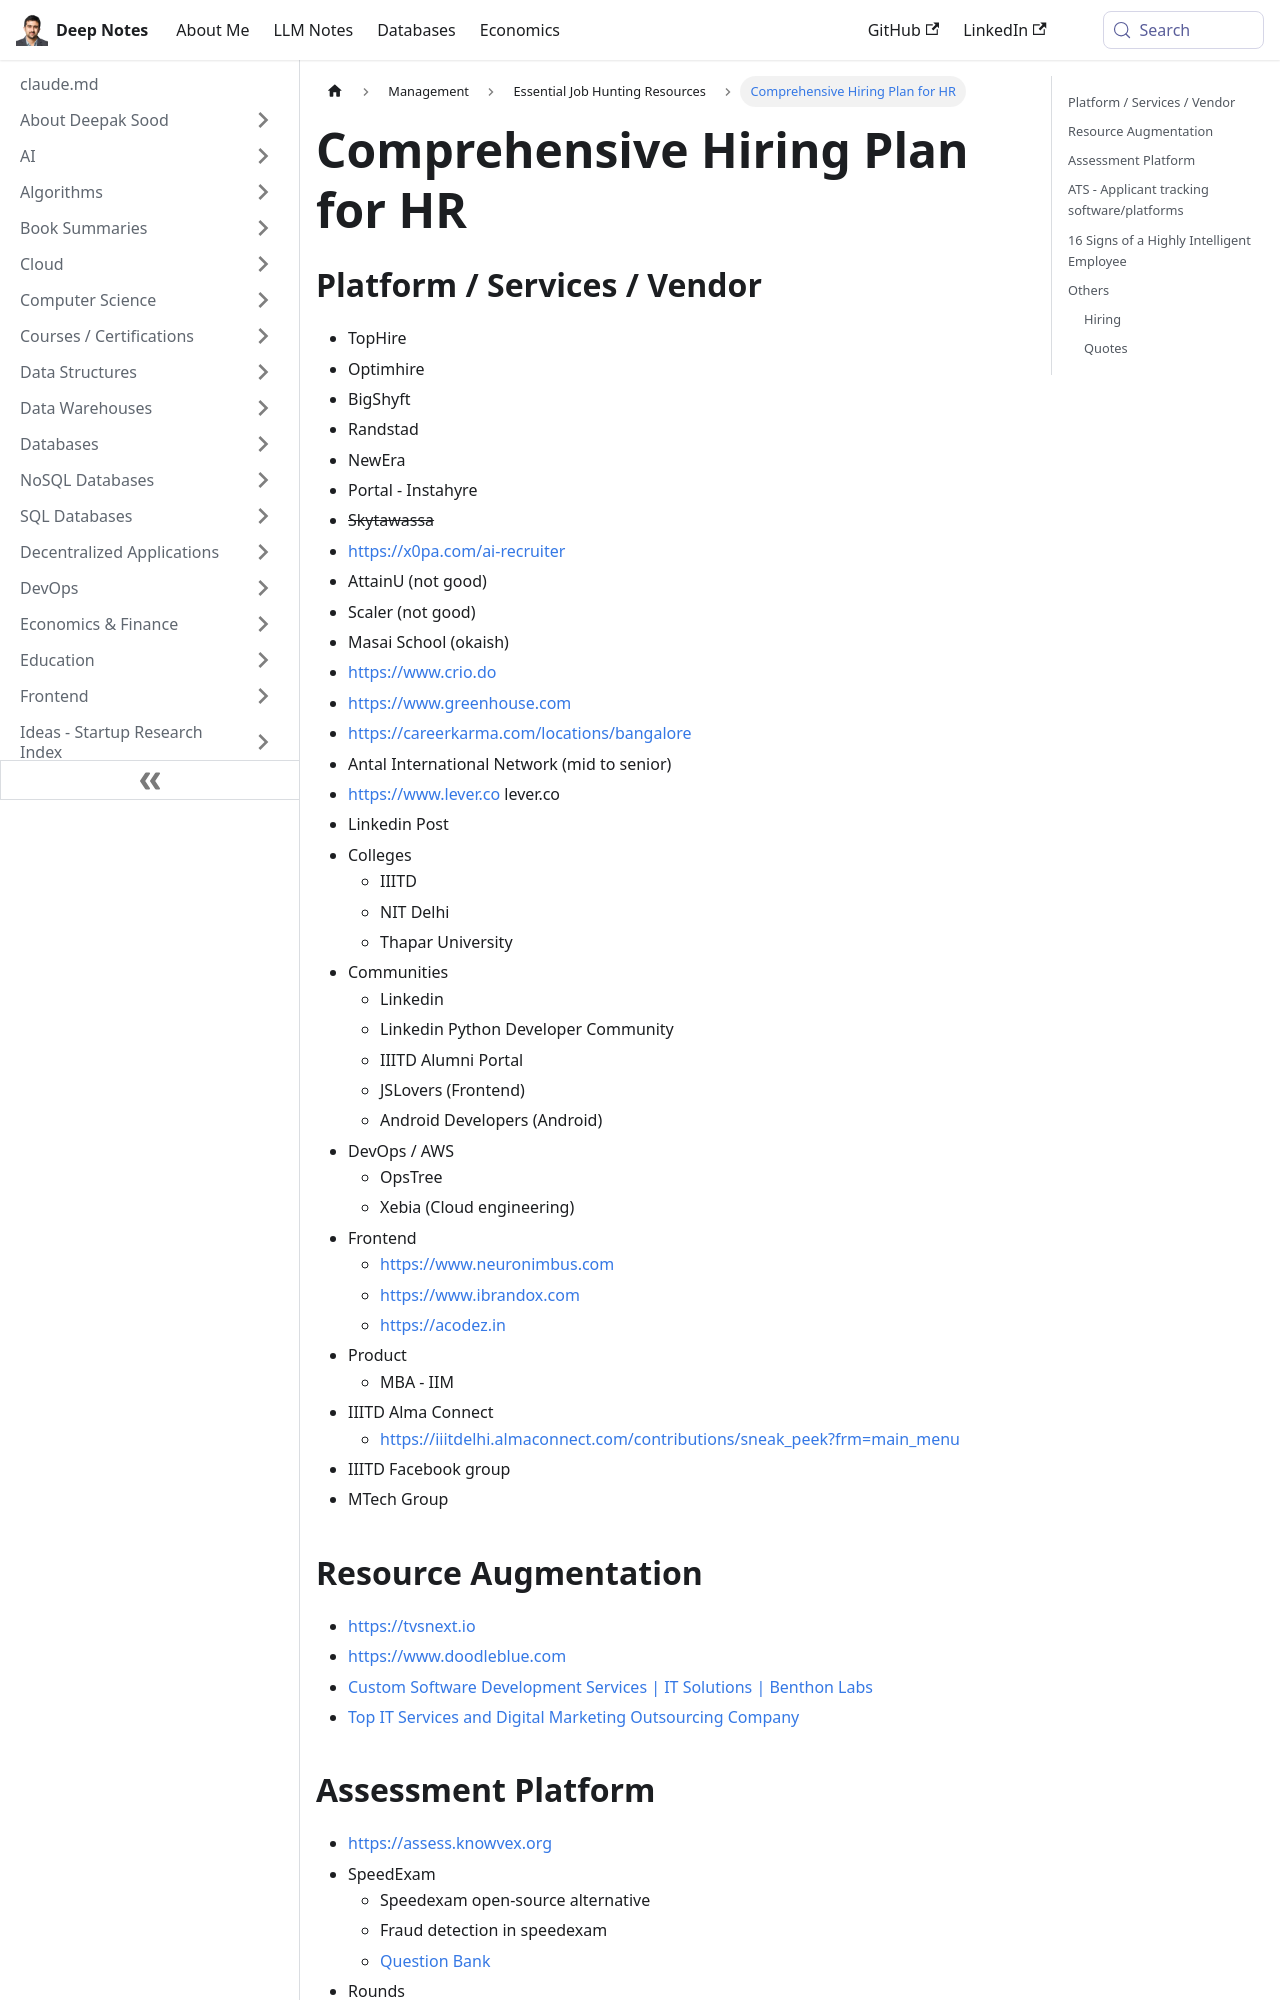

repository: deepaksood619/deepaksood619.github.io · page: management/jobs/hiring-plan-hr-recruiting/index.html · generator: docusaurus

---
slug: /management/jobs/hiring-plan-hr-recruiting
title: Comprehensive Hiring Plan for HR
description: Explore top platforms and services for effective HR recruiting and streamline your hiring process.
created: 2023-12-10
updated: 2026-06-02
---
## Platform / Services / Vendor

- TopHire
- Optimhire
- BigShyft
- Randstad
- NewEra
- Portal - Instahyre
- ~~Skytawassa~~
- https://x0pa.com/ai-recruiter
- AttainU (not good)
- Scaler (not good)
- Masai School (okaish)
- https://www.crio.do
- https://www.greenhouse.com
- https://careerkarma.com/locations/bangalore
- Antal International Network (mid to senior)
- https://www.lever.co lever.co
- Linkedin Post
- Colleges
    - IIITD
    - NIT Delhi
    - Thapar University
- Communities
    - Linkedin
    - Linkedin Python Developer Community
    - IIITD Alumni Portal
    - JSLovers (Frontend)
    - Android Developers (Android)
- DevOps / AWS
    - OpsTree
    - Xebia (Cloud engineering)
- Frontend
    - https://www.neuronimbus.com
    - https://www.ibrandox.com
    - https://acodez.in
- Product
    - MBA - IIM
- IIITD Alma Connect
    - https://iiitdelhi.almaconnect.com/contributions/sneak_peek?frm=main_menu
- IIITD Facebook group
- MTech Group

## Resource Augmentation

- https://tvsnext.io
- https://www.doodleblue.com
- [Custom Software Development Services | IT Solutions | Benthon Labs](https://www.benthonlabs.com/)
- [Top IT Services and Digital Marketing Outsourcing Company](https://www.wildnettechnologies.com/)

## Assessment Platform

- https://assess.knowvex.org
- SpeedExam
    - Speedexam open-source alternative
    - Fraud detection in speedexam
    - [Question Bank](https://docs.google.com/spreadsheets/d/1iap0smKltoGDfr8kDj6dM__jh53Ng3HJ/edit#gid=144102656)
- Rounds
    - MCQ test (20 question 30 mins)
    - Coding test (2 question 30 mins)
- LinkedIn
- https://www.hackerrank.com/products/developer-skills-platform/interview-free
- [The world’s leader in technical interviewing](https://karat.com/)
	- [Be an Interview Engineer](https://karat.com/become-an-interview-engineer/)
	- [Becoming an interview engineer · Hao's learning log](https://blog.hao.dev/becoming-an-interview-engineer)
- [Zinterview.AI \| AI-powered Interviewer](https://zinterview.ai/)
